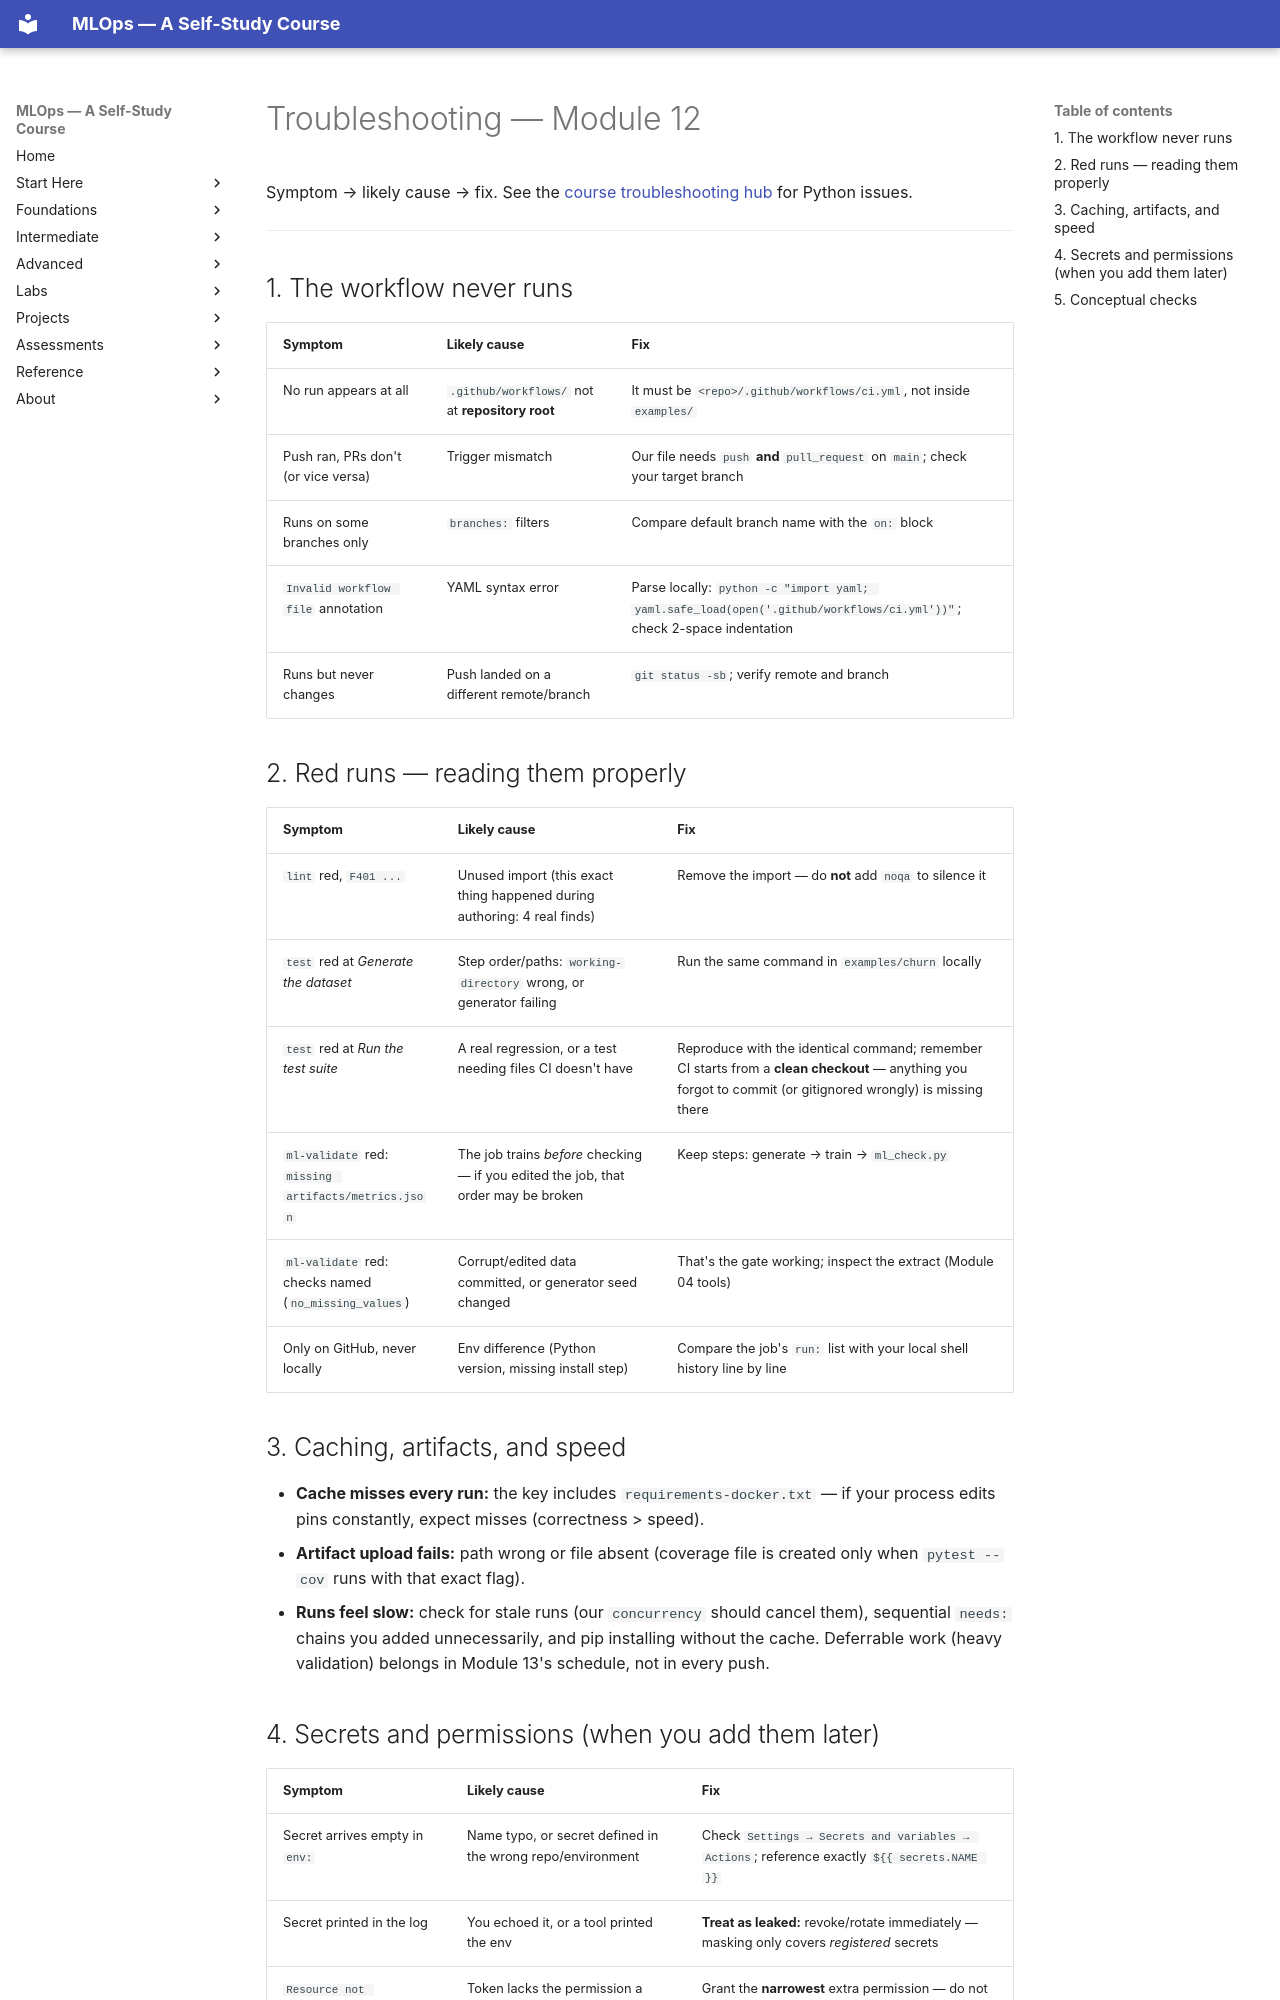

repository: nadeem-majeedch/MLOps2026 · page: modules/12-cicd-github-actions/troubleshooting/index.html · generator: mkdocs

# Troubleshooting — Module 12

Symptom → likely cause → fix. See the
[course troubleshooting hub](../../troubleshooting/index.md) for Python issues.

---

## 1. The workflow never runs

| Symptom | Likely cause | Fix |
|---|---|---|
| No run appears at all | `.github/workflows/` not at **repository root** | It must be `<repo>/.github/workflows/ci.yml`, not inside `examples/` |
| Push ran, PRs don't (or vice versa) | Trigger mismatch | Our file needs `push` **and** `pull_request` on `main`; check your target branch |
| Runs on some branches only | `branches:` filters | Compare default branch name with the `on:` block |
| `Invalid workflow file` annotation | YAML syntax error | Parse locally: `python -c "import yaml; yaml.safe_load(open('.github/workflows/ci.yml'))"`; check 2-space indentation |
| Runs but never changes | Push landed on a different remote/branch | `git status -sb`; verify remote and branch |

## 2. Red runs — reading them properly

| Symptom | Likely cause | Fix |
|---|---|---|
| `lint` red, `F401 ...` | Unused import (this exact thing happened during authoring: 4 real finds) | Remove the import — do **not** add `noqa` to silence it |
| `test` red at *Generate the dataset* | Step order/paths: `working-directory` wrong, or generator failing | Run the same command in `examples/churn` locally |
| `test` red at *Run the test suite* | A real regression, or a test needing files CI doesn't have | Reproduce with the identical command; remember CI starts from a **clean checkout** — anything you forgot to commit (or gitignored wrongly) is missing there |
| `ml-validate` red: `missing artifacts/metrics.json` | The job trains *before* checking — if you edited the job, that order may be broken | Keep steps: generate → train → `ml_check.py` |
| `ml-validate` red: checks named (`no_missing_values`) | Corrupt/edited data committed, or generator seed changed | That's the gate working; inspect the extract (Module 04 tools) |
| Only on GitHub, never locally | Env difference (Python version, missing install step) | Compare the job's `run:` list with your local shell history line by line |

## 3. Caching, artifacts, and speed

- **Cache misses every run:** the key includes `requirements-docker.txt` —
  if your process edits pins constantly, expect misses (correctness > speed).
- **Artifact upload fails:** path wrong or file absent (coverage file is
  created only when `pytest --cov` runs with that exact flag).
- **Runs feel slow:** check for stale runs (our `concurrency` should cancel
  them), sequential `needs:` chains you added unnecessarily, and pip installing
  without the cache. Deferrable work (heavy validation) belongs in Module 13's
  schedule, not in every push.
